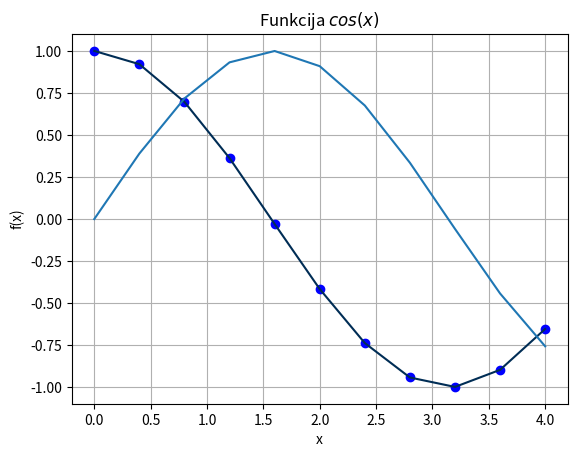

Python code for this plot:
#print(vars())

import sys
sys.path.append('/usr/local/anaconda3/lib/python3.6/site-packages')

#print(vars())

from numpy import cos, sin, linspace
#print(vars())

x = linspace (0, 4, 11)
y = cos(x)
y2 = sin(x)
print(vars())

from matplotlib import pyplot as plt
plt.grid()
plt.xlabel('x')
plt.ylabel('f(x)')
plt.title('Funkcija $cos(x)$')
plt.plot(x, y, 'bo')
plt.plot(x, y, color = '#002D55')
plt.plot(x, y2)
plt.show()

